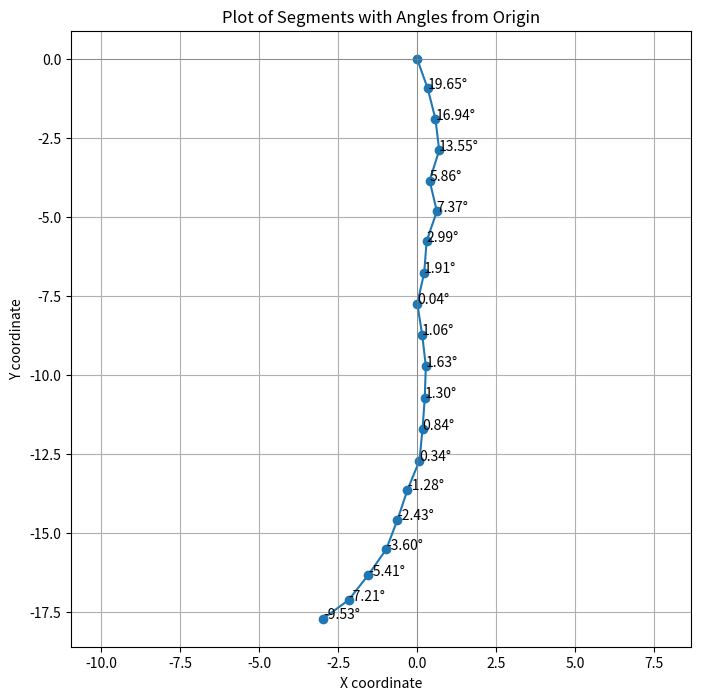

The matplotlib source for this figure:
import matplotlib.pyplot as plt
import numpy as np


def plot_segments_and_annotate_angle_from_origin(angles):
    # Convert angles from degrees to radians and adjust from vertical downward
    angles_rad = [np.radians(270 - angle) for angle in angles]

    # Starting point
    x, y = 0, 0
    coords = [(x, y)]

    # Calculate coordinates of segment ends
    for angle in angles_rad:
        x += np.cos(angle)
        y += np.sin(angle)
        coords.append((x, y))

    # Unpack coordinates for plotting
    x_coords, y_coords = zip(*coords)

    # Create the plot
    plt.figure(figsize=(8, 8))
    plt.plot(x_coords, y_coords, marker='o')

    # Annotate angle from origin at each point
    for i in range(1, len(coords)):
        # Calculate the angle from the origin to the point
        angle_from_origin_rad = np.arctan2(y_coords[i], x_coords[i])
        # Convert to angle from vertical axis
        angle_from_origin_deg = np.degrees(angle_from_origin_rad) + 90

        plt.annotate(f"{angle_from_origin_deg:.2f}°", (x_coords[i], y_coords[i]))

    plt.axhline(0, color='gray', lw=0.5)
    plt.axvline(0, color='gray', lw=0.5)
    plt.grid(True)
    plt.title('Plot of Segments with Angles from Origin')
    plt.xlabel('X coordinate')
    plt.ylabel('Y coordinate')
    plt.axis('equal')
    plt.show()


# Example usage
angles = [-19.64533259171024, -14.235824697386347, -6.76369419197766, 17.698134125822524, -13.24460257389283,
          18.83611798693631, 4.3883020337202066, 12.718831056215551, -8.986773899051958, -6.608834252050816,
          1.9132409606008083, 4.061319912236776, 5.583761958370551, 22.29412324059759, 18.452554458754356,
          20.879627198898575, 34.92916064021324, 38.23709090433427, 53.722529227499926]
plot_segments_and_annotate_angle_from_origin(angles)
